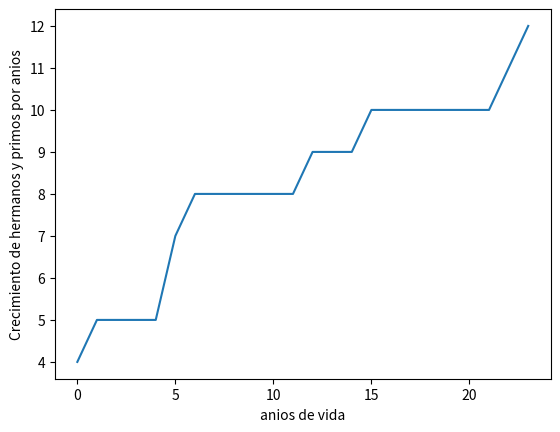

Reproduce this figure in Python.
#Python usa librerias como matplotlib con objetos predeterminados como pyplot que tienen propiedades que permiten enviar las instrucciones a la maquina de una forma resumida. Matplotlib es una libreria para crear graficas en 2 dimensiones. 
import matplotlib.pyplot as plt
#Construimos el objeto plt introduciendo valores que se grafican contra el numero de entrada. Por ejemplo si queremos graficar el crecimiento de un material por dia en centimetros. 
plt.plot([4,5,5,5,5,7,8,8,8,8,8,8,9,9,9,10,10,10,10,10,10,10,11,12])
#Con esta isntruccion colocamos un titulo al eje Y de la grafica. 
plt.ylabel('Crecimiento de hermanos y primos por anios')
plt.xlabel('anios de vida')
#Con esta isntruccion guardamos la imagen con el formato que queramos.
plt.savefig('temp.png')
#Con esta instruccion mostramos la figura. 
plt.show()

